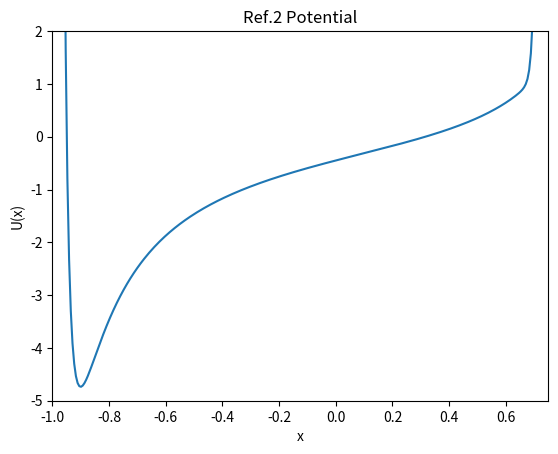
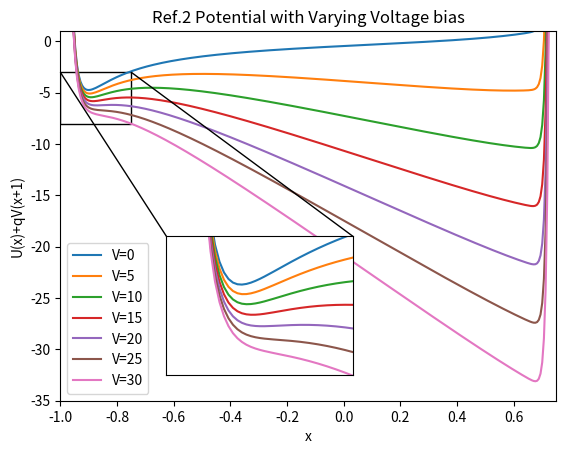
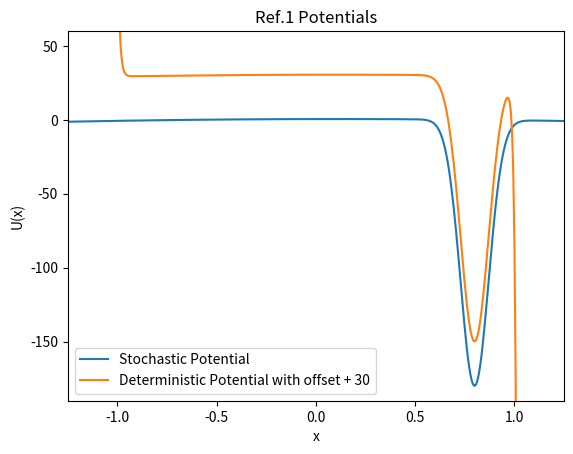
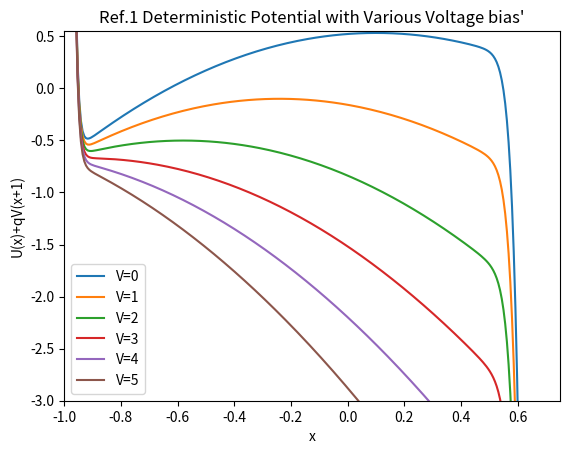

Python code for these plots, in order:
import matplotlib.pyplot as plt
import numpy as np

i0 = 1


def U_Akther(x):
    #print('x+1', x+1)
    #print('x-1', x-1)
    return (0.05/((x+1)**2)) - 1/(x+1) - 0.5/(x-1) + (1.2*x+0.168)**100


def U_Savelev_stoch(x, i0=i0):
    pot = -( (x - 0.1)**2 + 0.1 ) - 180 * np.exp(-((x - 0.8)**2 / 0.01)) + 0.2 * np.sqrt(10) * i0
    return pot

def U_Savelev_det(x, i0=i0):
    pot = -( (x - 0.1)**2 + 0.1 ) - 180 * np.exp(-((x - 0.8)**2 / 0.01)) + 0.2 * np.sqrt(10) * i0 - 100 * (x ** (100 - 1))
    return pot 

def tiltedPotential(U, q=0.68, V=1, x=0):
    return U - q*V*(x+1)


x1 = -1
x2 = 1

V_ext = 5
q = 0.68

x = np.linspace(start=-1.5, stop=1.5, num=500)

U_Akther = U_Akther(x)
U_Savelev_stoch = U_Savelev_stoch(x)
U_Savelev_det = U_Savelev_det(x)

# Akther Potential plot
plt.figure()
plt.plot(x, U_Akther)
plt.title('Ref.2 Potential')
plt.xlabel('x')
plt.ylabel('U(x)')
plt.xlim(x1, 0.75)
plt.ylim(-5, 2)
plt.show()


"""
# Akther potential plot with V sweep
fig, ax = plt.subplots()
for V in range(0, 35, 5):
    plt.plot(x, tiltedPotential(U_Akther, q=0.68, V=V, x=x), label=f'V={V}')
plt.title('Ref.2 Potential with Varying Voltage bias')
plt.xlabel('x')
plt.ylabel('U(x)+qV(x+1)')
plt.legend()
plt.xlim(x1, x2)
plt.ylim(-35, 1)

#inset axes
axins = ax.inset_axes([0.5, 0.5, 0.47, 0.47], xlim=(-1, -0.75), ylim=(-8, -3))
ax.indicate_inset_zoom(axins, edgecolor="black")
plt.show()
"""

# Akther potential plot with V sweep
fig, ax = plt.subplots()
for V in range(0, 35, 5):
    ax.plot(x, tiltedPotential(U_Akther, q=0.68, V=V, x=x), label=f'V={V}')
ax.set_title('Ref.2 Potential with Varying Voltage bias')
ax.set_xlabel('x')
ax.set_ylabel('U(x)+qV(x+1)')
ax.legend()
ax.set_xlim(x1, 0.75)
ax.set_ylim(-35, 1)

# Inset axes zoomed-in section
from mpl_toolkits.axes_grid1.inset_locator import inset_axes, mark_inset

# Region to zoom in
x_inset_min, x_inset_max = -1, -0.75
y_inset_min, y_inset_max = -8, -3

axins = inset_axes(ax, width="80%", height="80%", loc='lower left', 
                   bbox_to_anchor=(0.2, 0.05, 0.47, 0.47), bbox_transform=ax.transAxes)
for V in range(0, 35, 5):
    axins.plot(x, tiltedPotential(U_Akther, q=0.68, V=V, x=x))
axins.set_xlim(x_inset_min, x_inset_max)
axins.set_ylim(y_inset_min, y_inset_max)
axins.set_xticks([])
axins.set_yticks([])

mark_inset(ax, axins, loc1=2, loc2=1, fc="none", ec="black")

plt.show()


# Savel'ev potential plot
plt.figure()
plt.plot(x, U_Savelev_stoch, label='Stochastic Potential')
plt.plot(x, U_Savelev_det+30, label='Deterministic Potential with offset + 30')
plt.title('Ref.1 Potentials')
plt.xlabel('x')
plt.ylabel('U(x)')
plt.legend()
plt.xlim(-1.25, 1.25)
plt.ylim(-190, 60)
plt.show()

# Savel'ev potential plot with V sweep
plt.figure()
for V in range(0, 6, 1):
    plt.plot(x, tiltedPotential(U_Savelev_det, q, V, x), label=f'V={V}')
plt.title('Ref.1 Deterministic Potential with Various Voltage bias\'')
plt.xlabel('x')
plt.ylabel('U(x)+qV(x+1)')
plt.legend()
plt.xlim(x1, 0.75)
plt.ylim(-3, 0.55)    
plt.show()


